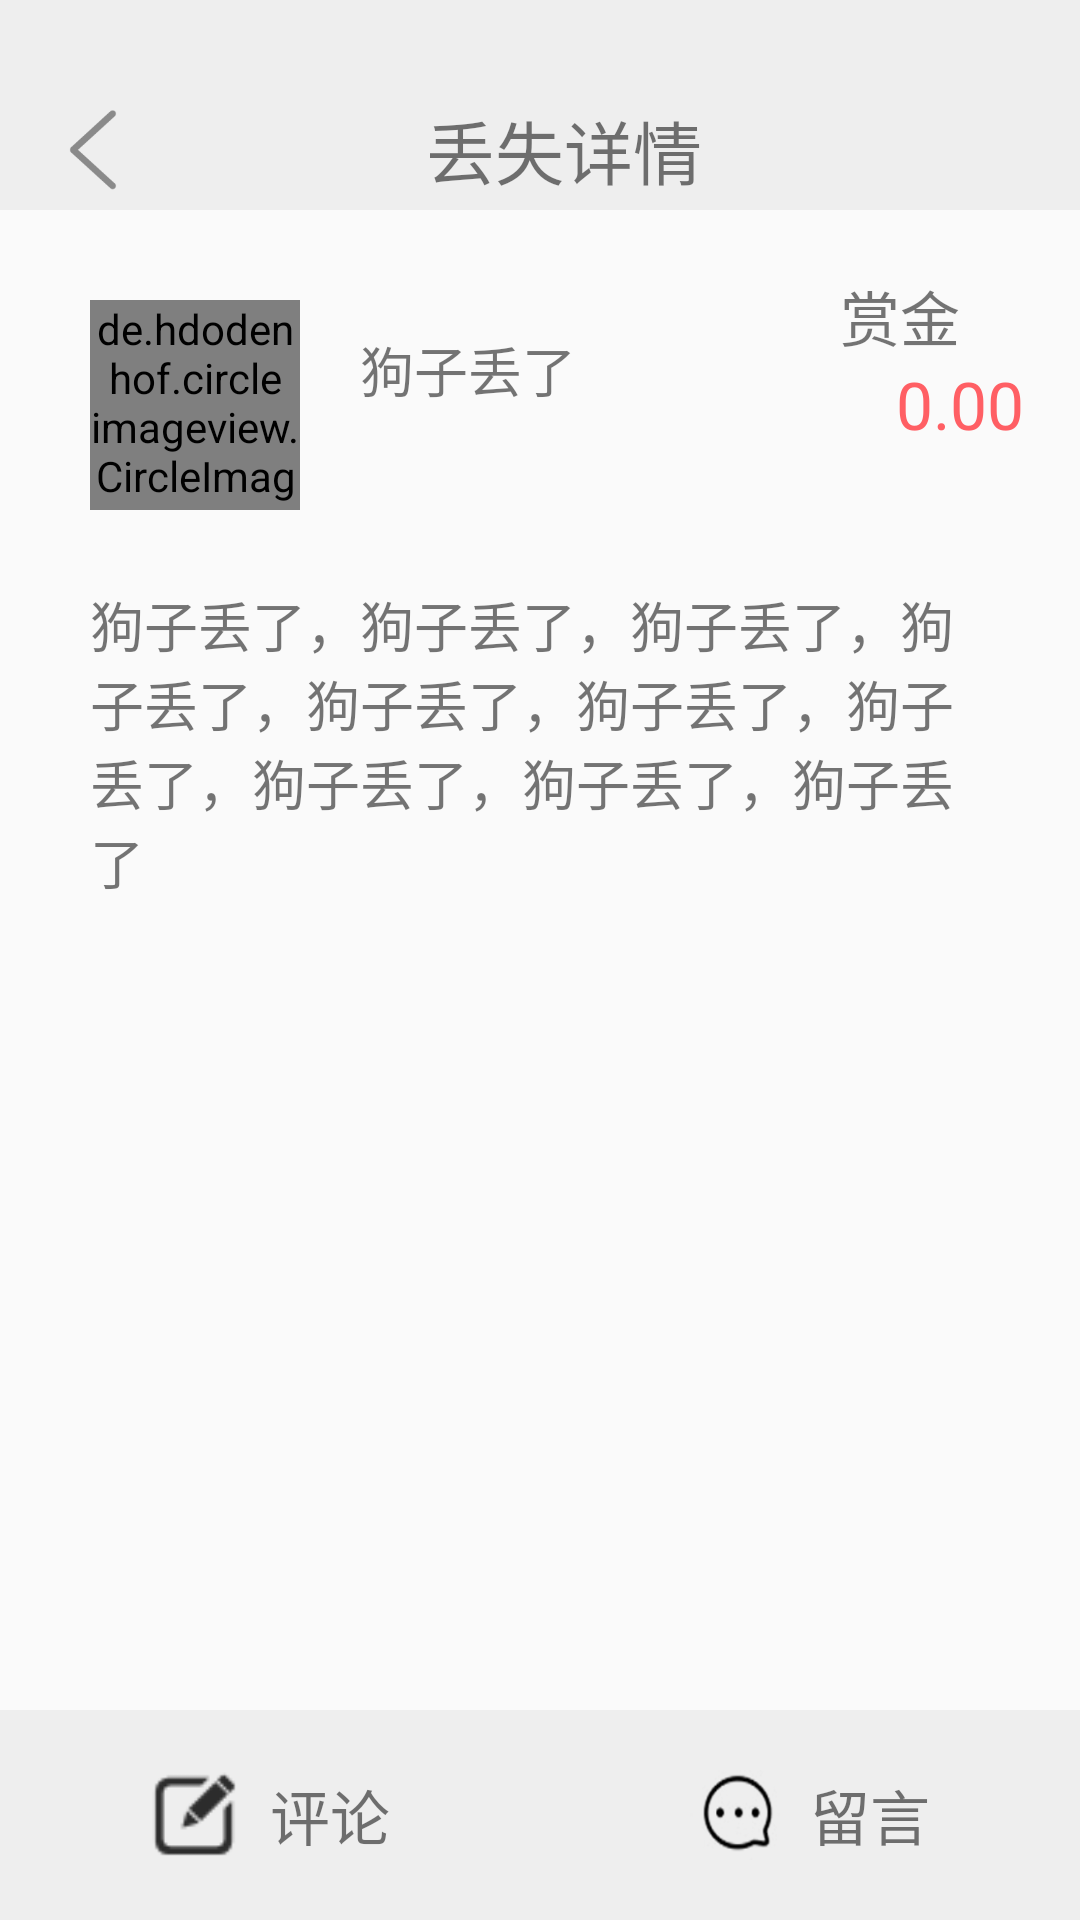

The Android layout XML behind this screen, and the referenced resources:
<!-- AndroidManifest.xml: application theme Theme.AppCompat.Light.NoActionBar -->
<!-- res/layout/activity_detail.xml -->
<?xml version="1.0" encoding="utf-8"?>
<LinearLayout xmlns:android="http://schemas.android.com/apk/res/android"
    xmlns:app="http://schemas.android.com/apk/res-auto"
    xmlns:tools="http://schemas.android.com/tools"
    android:layout_width="match_parent"
    android:layout_height="match_parent"
    android:orientation="vertical"
    android:weightSum="1"
    tools:context="com.example.yuanshuai.find.activity.Detail">

    <ScrollView
        android:layout_width="match_parent"
        android:layout_height="0dp"
        android:layout_weight="1">

        <LinearLayout
            android:layout_width="match_parent"
            android:layout_height="match_parent"
            android:orientation="vertical">

            <android.support.v7.widget.Toolbar
                android:id="@+id/toolbar"
                android:layout_width="match_parent"
                android:layout_height="70dp"
                android:background="@color/appgray"
                android:paddingTop="30dp">

                <LinearLayout
                    android:layout_width="match_parent"
                    android:layout_height="match_parent"
                    android:orientation="horizontal"
                    android:weightSum="1">

                    <ImageButton
                        android:id="@+id/back"
                        android:layout_width="30dp"
                        android:layout_height="30dp"
                        android:layout_gravity="center_vertical"
                        android:background="@mipmap/back_b" />

                    <TextView
                        android:id="@+id/title"
                        android:layout_width="0dp"
                        android:layout_height="wrap_content"
                        android:layout_gravity="center_vertical"
                        android:layout_weight="1"
                        android:gravity="center"
                        android:text="丢失详情"
                        android:textSize="23sp" />

                    <TextView
                        android:layout_width="30dp"
                        android:layout_height="match_parent" />
                </LinearLayout>
            </android.support.v7.widget.Toolbar>

            <LinearLayout
                android:layout_width="match_parent"
                android:layout_height="wrap_content"
                android:orientation="horizontal"
                android:weightSum="1">

                <de.hdodenhof.circleimageview.CircleImageView
                    android:id="@+id/detailHead"
                    android:layout_width="70dp"
                    android:layout_height="70dp"
                    android:layout_marginLeft="30dp"
                    android:layout_marginTop="30dp"
                    android:src="@mipmap/cat" />

                <TextView
                    android:id="@+id/detailid"
                    android:layout_width="0dp"
                    android:layout_height="wrap_content"
                    android:layout_marginTop="20dp"
                    android:layout_weight="1"
                    android:padding="20dp"
                    android:paddingTop="50dp"
                    android:singleLine="false"
                    android:text="狗子丢了"
                    android:textSize="18sp" />

                <LinearLayout
                    android:layout_width="80dp"
                    android:layout_height="match_parent"
                    android:orientation="vertical"
                    android:weightSum="2">

                    <TextView
                        android:id="@+id/textView"
                        android:layout_width="match_parent"
                        android:layout_height="0dp"
                        android:layout_weight="1"
                        android:gravity="bottom"
                        android:text="赏金"
                        android:textSize="20sp" />

                    <TextView
                        android:id="@+id/detailmoney"
                        android:layout_width="match_parent"
                        android:layout_height="0dp"
                        android:layout_weight="1"
                        android:gravity="top|center_horizontal"
                        android:text="0.00"
                        android:textColor="@color/appred"
                        android:textSize="22sp" />
                </LinearLayout>
            </LinearLayout>

            <TextView
                android:id="@+id/detailcontent"
                android:layout_width="match_parent"
                android:layout_height="wrap_content"
                android:paddingBottom="25dp"
                android:paddingLeft="30dp"
                android:paddingRight="30dp"
                android:paddingTop="25dp"
                android:singleLine="false"
                android:text="狗子丢了，狗子丢了，狗子丢了，狗子丢了，狗子丢了，狗子丢了，狗子丢了，狗子丢了，狗子丢了，狗子丢了"
                android:textSize="18sp" />

            <android.support.v7.widget.RecyclerView
                android:id="@+id/detaillist"
                android:layout_width="match_parent"
                android:layout_height="wrap_content"
                android:layout_marginLeft="30dp"
                android:layout_marginRight="30dp"
                android:layout_marginTop="20dp"></android.support.v7.widget.RecyclerView>

            <android.support.v7.widget.RecyclerView
                android:id="@+id/commentlist"
                android:layout_width="match_parent"
                android:layout_height="wrap_content"
                android:layout_marginLeft="30dp"
                android:layout_marginRight="30dp"
                android:layout_marginTop="20dp"></android.support.v7.widget.RecyclerView>
        </LinearLayout>

    </ScrollView>

    <LinearLayout
        android:layout_width="match_parent"
        android:layout_height="70dp"
        android:background="@color/appgray"
        android:weightSum="2">

        <LinearLayout
            android:id="@+id/comment"
            android:layout_width="0dp"
            android:layout_height="match_parent"
            android:layout_weight="1"
            android:gravity="center"
            android:orientation="horizontal">

            <ImageView
                android:layout_width="30dp"
                android:layout_height="30dp"
                android:background="@mipmap/comm" />

            <TextView
                android:layout_width="wrap_content"
                android:layout_height="match_parent"
                android:layout_marginLeft="10dp"
                android:gravity="center_vertical"
                android:text="评论"
                android:textSize="20sp" />
        </LinearLayout>

        <LinearLayout
            android:layout_width="0dp"
            android:layout_height="match_parent"
            android:layout_weight="1"
            android:orientation="horizontal"
            android:id="@+id/liuyan"
            android:gravity="center">
            <ImageView
                android:layout_width="30dp"
                android:layout_height="30dp"
                android:background="@mipmap/message"/>
            <TextView
                android:layout_width="wrap_content"
                android:layout_height="match_parent"
                android:gravity="center_vertical"
                android:textSize="20sp"
                android:layout_marginLeft="10dp"
                android:text="留言"/>
        </LinearLayout>

    </LinearLayout>

</LinearLayout>
<!-- resources referenced by this layout -->
<resources>
  <color name="appgray">#eeeeee</color>
  <color name="appred">#ff5f64</color>
  <!-- mipmap back_b: png bitmap (mipmap-xhdpi, 2599 bytes) -->
  <!-- mipmap cat: png bitmap (mipmap-xhdpi, 12897 bytes) -->
  <!-- mipmap comm: png bitmap (mipmap-mdpi, 930 bytes) -->
  <!-- mipmap message (drawable) -->
  <?xml version="1.0" encoding="utf-8"?>
  <selector xmlns:android="http://schemas.android.com/apk/res/android">
      <item android:state_selected="true" android:drawable="@drawable/message_selected"></item>
      <item android:state_selected="false" android:drawable="@drawable/message_notselected"></item>
  </selector>
  <!-- drawable message_selected: png bitmap (drawable, 6786 bytes) -->
</resources>
